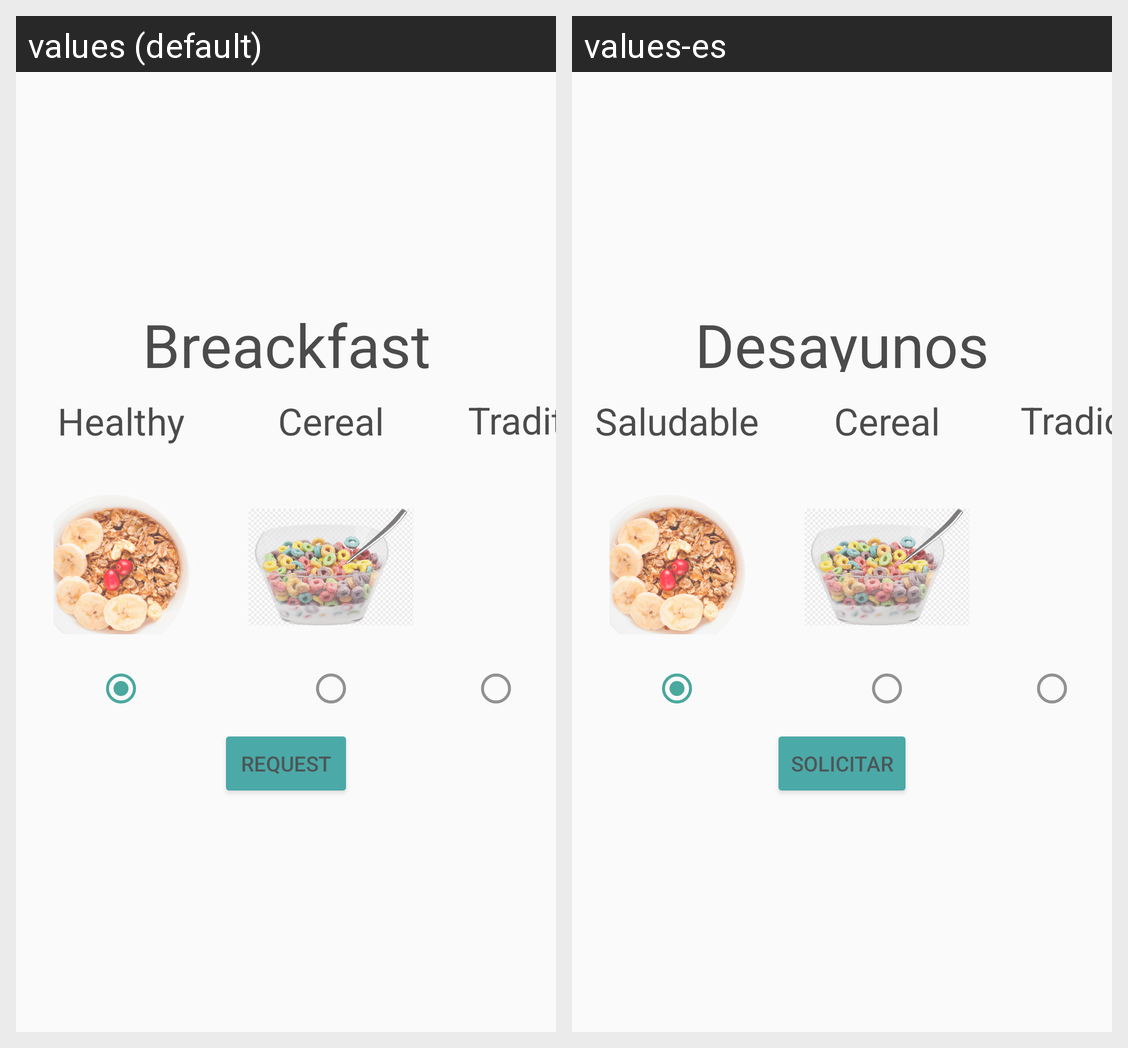

Locale-by-locale string values for the Android screen shown in this grid:
Android screen res/layout/activity_breakfast.xml rendered under 2 locales, left to right: values (default), values-es. Device: Nexus 5 (rendered at 1080×1920; each locale shown at half size, 540×960, under a caption strip naming it); theme Theme.AppCompat.Light.NoActionBar.
Strings drawn on this screen, with the default value and each locale's value (text and hints the layout hard-codes, and strings that could not be matched under every locale, appear in the picture but are not listed):

breackfast
  values: Breackfast
  values-es: Desayunos

healthy
  values: Healthy
  values-es: Saludable

cereal
  values: Cereal
  values-es: Cereal

traditional
  values: Traditional
  values-es: Tradicional

btnbreakfast
  values: Request
  values-es: Solicitar
